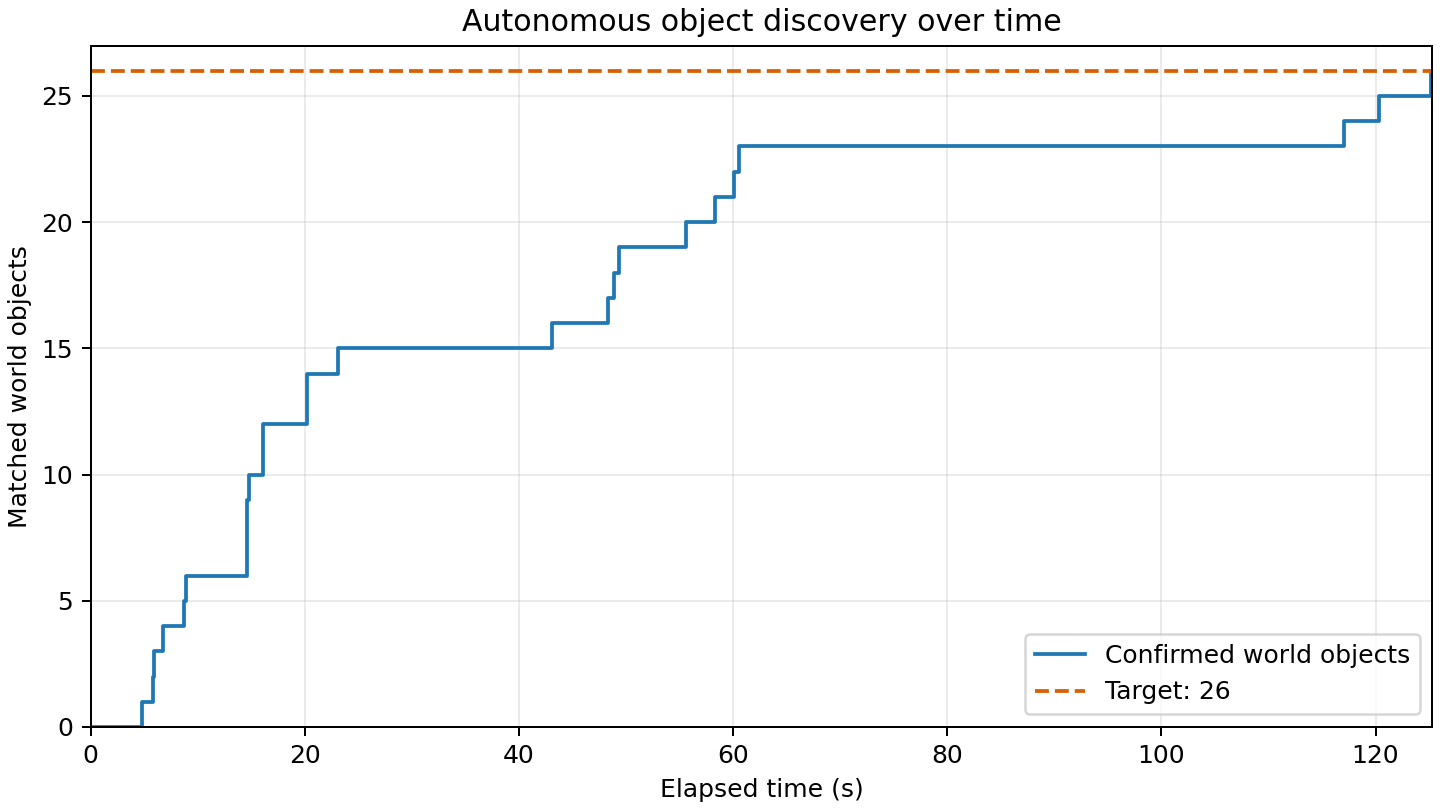

Values plotted in this chart, from the file beside it:
elapsed_s, matched_world_objects
0.000, 0
4.795, 1
5.811, 2
5.915, 3
6.716, 4
8.676, 5
8.935, 6
14.61, 7
14.61, 8
14.62, 9
14.76, 10
16.09, 11
16.1, 12
20.17, 13
20.17, 14
23.11, 15
43.04, 16
48.31, 17
48.91, 18
49.31, 19
55.57, 20
58.3, 21
60.04, 22
60.51, 23
117.1, 24
120.3, 25
125.2, 26
125.3, 26
